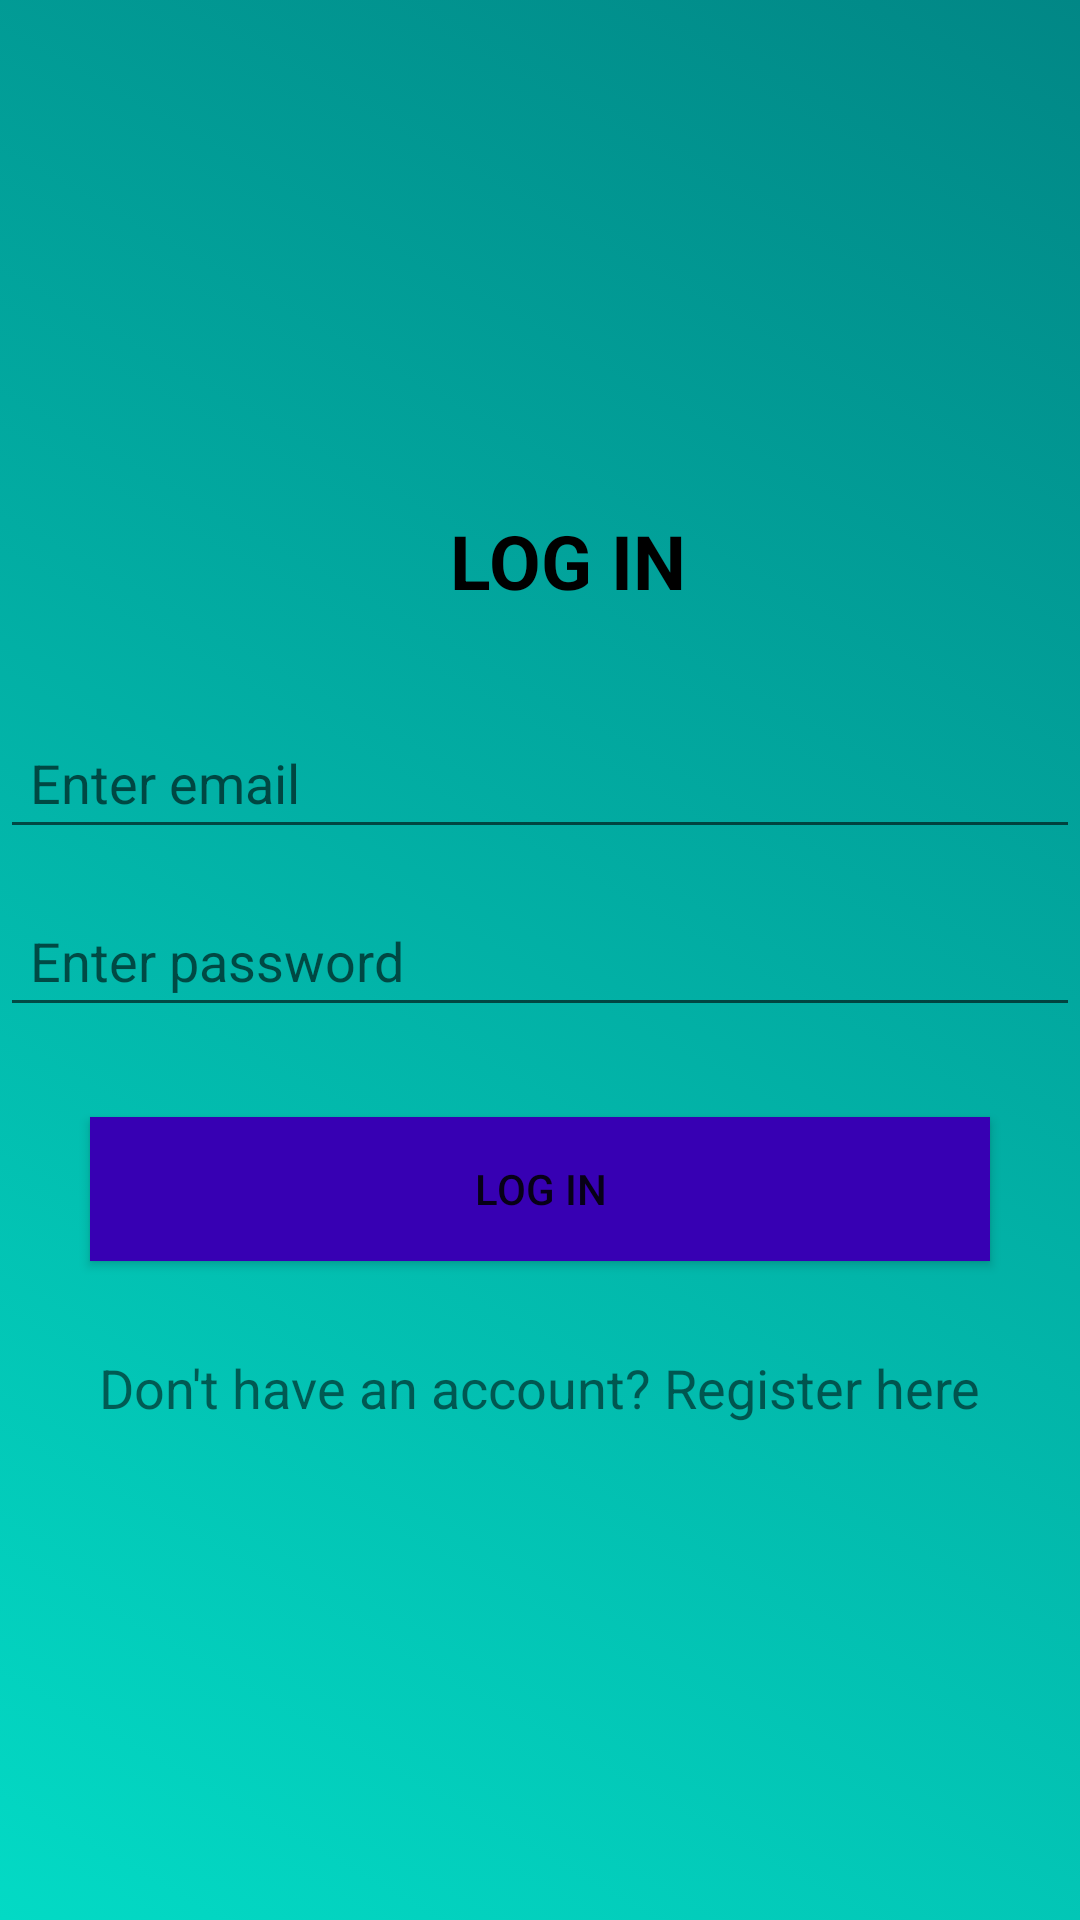

Layout XML and referenced resources for this Android screen:
<!-- AndroidManifest.xml: application theme Theme.Whatsappclone -->
<!-- res/layout/activity_login.xml -->
<?xml version="1.0" encoding="utf-8"?>
<LinearLayout xmlns:android="http://schemas.android.com/apk/res/android"
    xmlns:app="http://schemas.android.com/apk/res-auto"
    xmlns:tools="http://schemas.android.com/tools"
    android:layout_width="match_parent"
    android:layout_height="match_parent"
    android:orientation="vertical"
    android:background="@drawable/gradient_register"
    tools:context=".LoginActivity">

    <TextView
        android:layout_width="match_parent"
        android:layout_height="wrap_content"
        android:text="LOG IN"
        android:textStyle="bold"
        android:textColor="@color/black"
        android:textSize="25sp"
        android:layout_gravity="center_vertical"
        android:layout_marginLeft="130dp"
        android:layout_marginTop="150dp"
        android:padding="20dp"/>

    <EditText
        android:layout_width="match_parent"
        android:layout_height="wrap_content"
        android:hint="Enter email"
        android:padding="10dp"
        android:layout_marginTop="15dp"
        android:id="@+id/email_login"/>
    <EditText
        android:layout_width="match_parent"
        android:layout_height="wrap_content"
        android:hint="Enter password"
        android:inputType="textPassword"
        android:padding="10dp"
        android:layout_marginTop="15dp"
        android:id="@+id/password_login"/>

    <androidx.appcompat.widget.AppCompatButton
        android:layout_width="300dp"
        android:layout_height="wrap_content"
        android:layout_gravity="center_horizontal"
        android:text="Log In"
        android:id="@+id/login"
        android:layout_marginTop="30dp"
        android:background="@color/purple_700"/>

    <TextView
        android:layout_width="wrap_content"
        android:layout_height="wrap_content"
        android:layout_gravity="center_horizontal"
        android:id="@+id/register_login"
        android:text="Don't have an account? Register here"
        android:textSize="18sp"
        android:layout_marginTop="30dp"/>


</LinearLayout>
<!-- resources referenced by this layout -->
<resources>
  <!-- drawable gradient_register (drawable) -->
  <?xml version="1.0" encoding="utf-8"?>
  <selector xmlns:android="http://schemas.android.com/apk/res/android">
      <item>
          <shape>
              <gradient
                  android:type="linear"
                  android:angle="225"
                  android:startColor="@color/teal_700"
                  android:endColor="@color/teal_200"/>
          </shape>
      </item>
  
  </selector>
  <style name="Theme.Whatsappclone" parent="Theme.MaterialComponents.DayNight.NoActionBar">
          
          <item name="colorPrimary">@color/purple_500</item>
          <item name="colorPrimaryVariant">@color/purple_700</item>
          <item name="colorOnPrimary">@color/white</item>
          
          <item name="colorSecondary">@color/teal_200</item>
          <item name="colorSecondaryVariant">@color/teal_700</item>
          <item name="colorOnSecondary">@color/black</item>
          
          <item name="android:statusBarColor" tools:targetApi="l">?attr/colorPrimaryVariant</item>
          
      </style>
  <!-- not gathered from this repository: default colours our renderer supplied (Android Studio template values) -->
  <color name="purple_500">#FF6200EE</color>
  <color name="purple_700">#FF3700B3</color>
  <color name="teal_200">#FF03DAC5</color>
  <color name="teal_700">#FF018786</color>
  <color name="black">#FF000000</color>
  <color name="white">#FFFFFFFF</color>
</resources>
